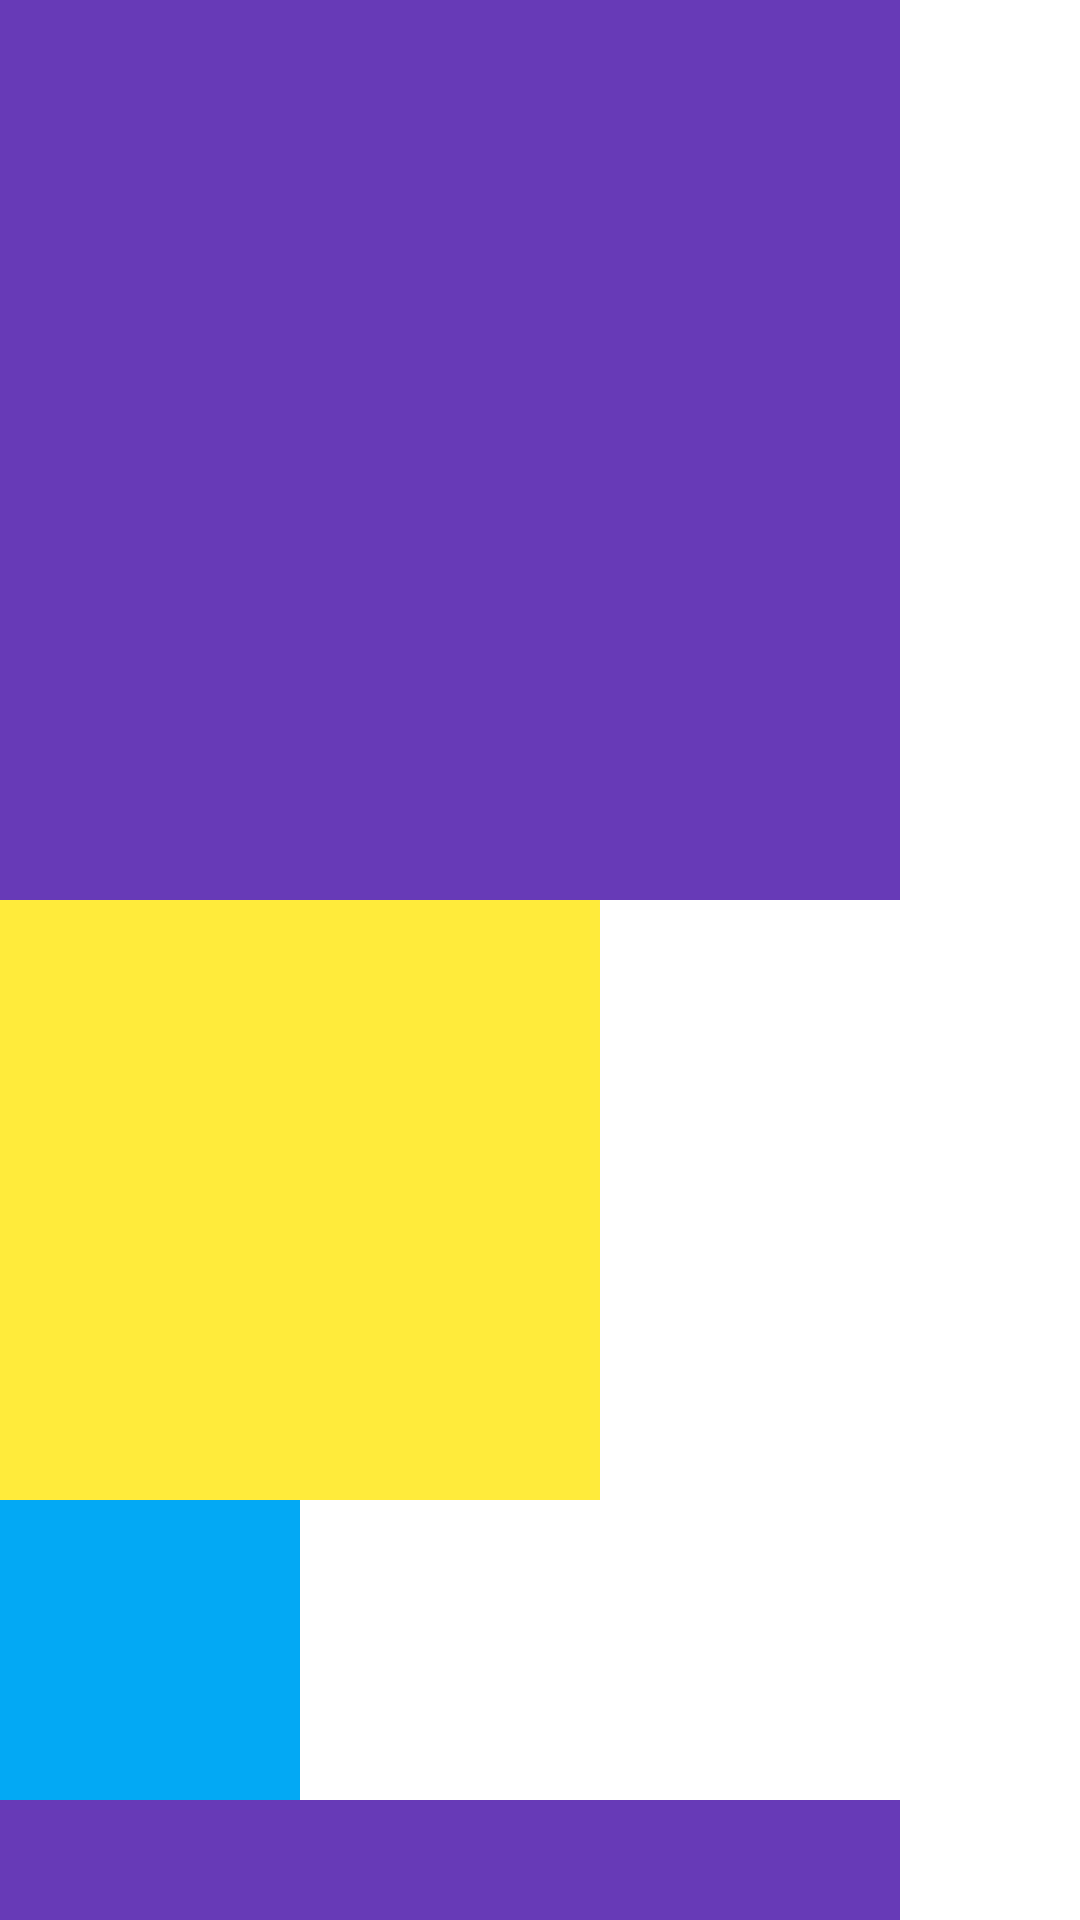

Android layout source for this screen:
<!-- AndroidManifest.xml: application theme Theme.Oort -->
<!-- res/layout/scrollview_13.xml -->
<?xml version="1.0" encoding="utf-8"?>
<LinearLayout xmlns:android="http://schemas.android.com/apk/res/android"
    android:layout_width="match_parent"
    android:layout_height="match_parent"
    android:orientation="vertical">

    <ScrollView
        android:layout_width="match_parent"
        android:layout_height="match_parent"
        android:fillViewport="true"
        android:scrollbars="none">


        <LinearLayout
            android:layout_width="wrap_content"
            android:layout_height="wrap_content"
            android:orientation="vertical">

            <TextView
                android:layout_width="300dp"
                android:layout_height="300dp"
                android:background="#673AB7" />

            <TextView
                android:layout_width="200dp"
                android:layout_height="200dp"
                android:background="#FFEB3B" />

            <TextView
                android:layout_width="100dp"
                android:layout_height="100dp"
                android:background="#03A9F4" />

            <TextView
                android:layout_width="300dp"
                android:layout_height="300dp"
                android:background="#673AB7" />

            <TextView
                android:layout_width="200dp"
                android:layout_height="200dp"
                android:background="#FFEB3B" />

            <TextView
                android:layout_width="100dp"
                android:layout_height="100dp"
                android:background="#03A9F4" />

            <TextView
                android:layout_width="300dp"
                android:layout_height="300dp"
                android:background="#673AB7" />

            <TextView
                android:layout_width="200dp"
                android:layout_height="200dp"
                android:background="#FFEB3B" />

            <TextView
                android:layout_width="100dp"
                android:layout_height="100dp"
                android:background="#03A9F4" />

            <TextView
                android:layout_width="300dp"
                android:layout_height="300dp"
                android:background="#673AB7" />

            <TextView
                android:layout_width="200dp"
                android:layout_height="200dp"
                android:background="#FFEB3B" />

            <TextView
                android:layout_width="100dp"
                android:layout_height="100dp"
                android:background="#03A9F4" />

        </LinearLayout>


    </ScrollView>

</LinearLayout>
<!-- resources referenced by this layout -->
<resources>
  <style name="Theme.Oort" parent="Theme.MaterialComponents.DayNight.DarkActionBar">
          
          <item name="colorPrimary">@color/purple_500</item>
          <item name="colorPrimaryVariant">@color/purple_700</item>
          <item name="colorOnPrimary">@color/white</item>
          
          <item name="colorSecondary">@color/teal_200</item>
          <item name="colorSecondaryVariant">@color/teal_700</item>
          <item name="colorOnSecondary">@color/black</item>
          
          <item name="android:statusBarColor" tools:targetApi="l">?attr/colorPrimaryVariant</item>
          
      </style>
  <!-- not gathered from this repository: default colours our renderer supplied (Android Studio template values) -->
  <color name="purple_500">#FF6200EE</color>
  <color name="purple_700">#FF3700B3</color>
  <color name="teal_200">#FF03DAC5</color>
  <color name="teal_700">#FF018786</color>
  <color name="black">#FF000000</color>
  <color name="white">#FFFFFFFF</color>
</resources>
